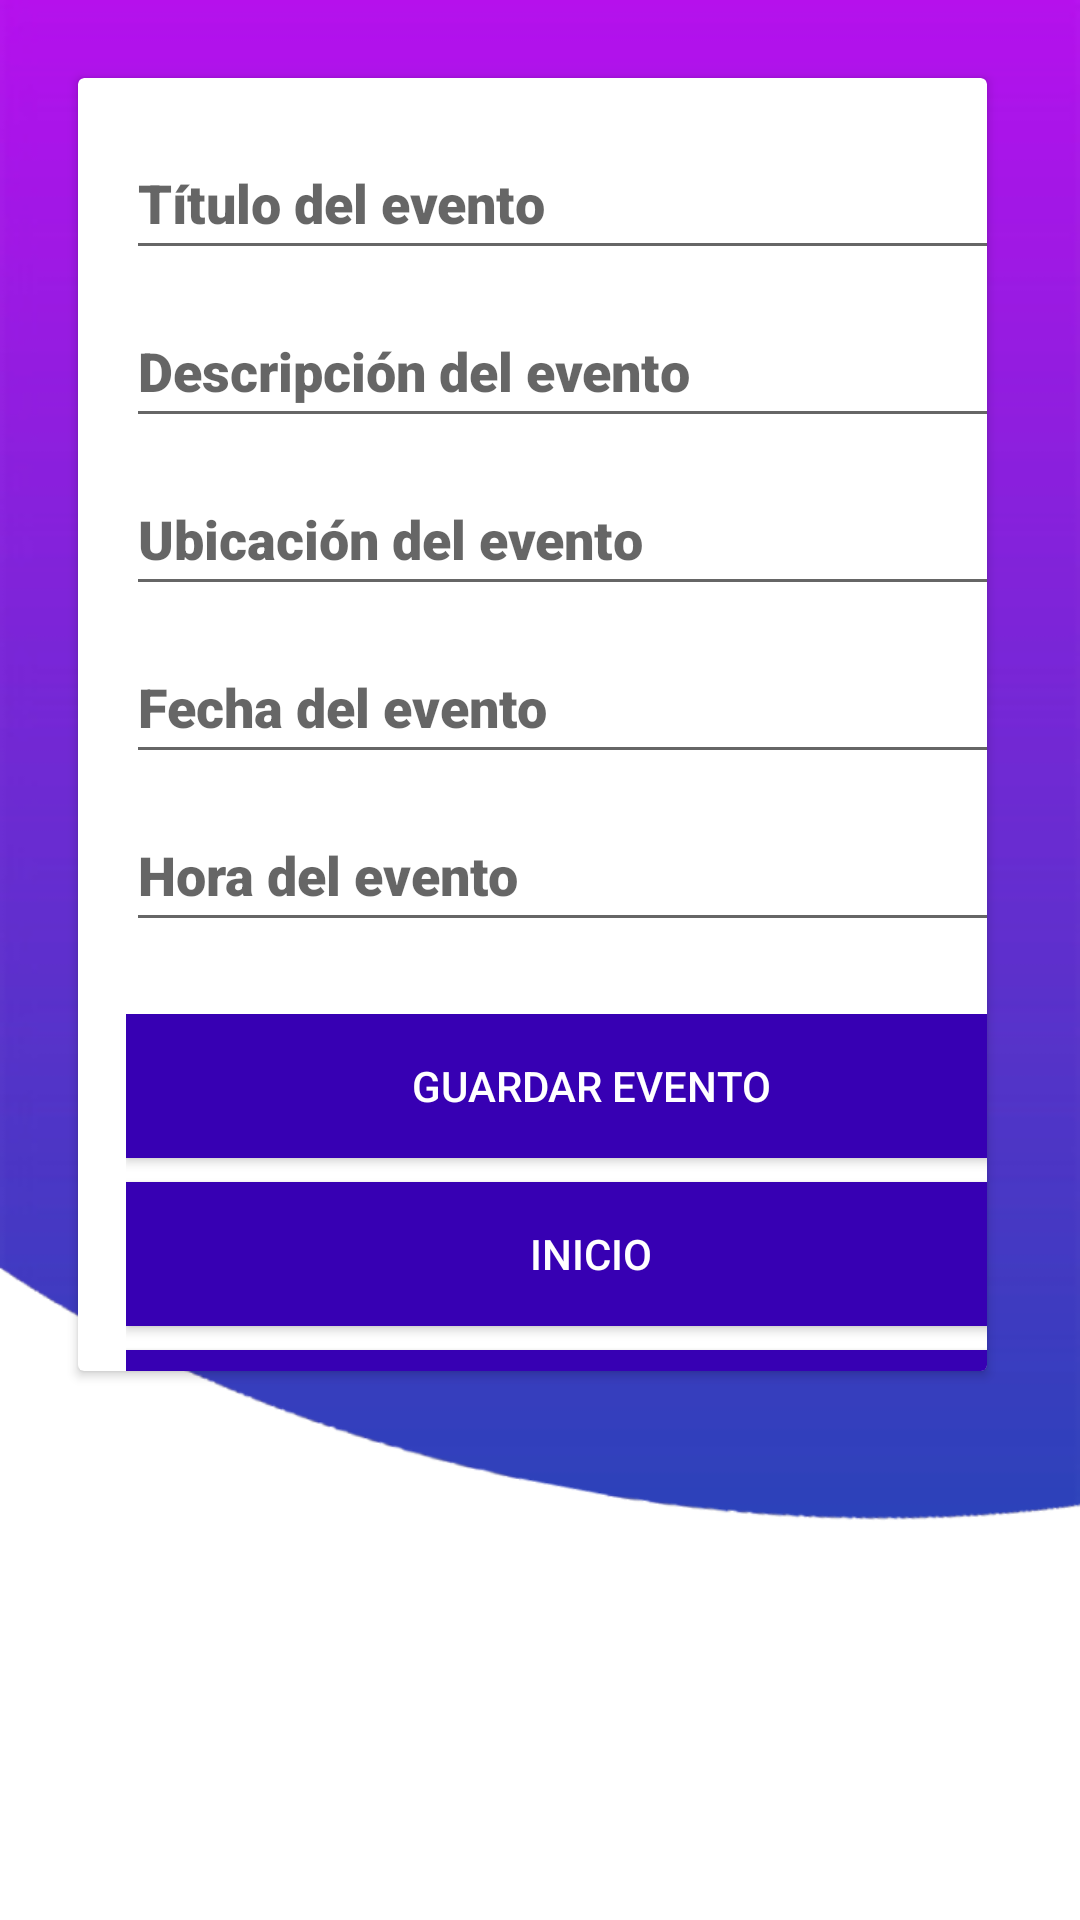

Here is an Android app screen rendered from its layout file. Give the layout XML and the strings, colors and styles it references.
<!-- AndroidManifest.xml: application theme AppTheme -->
<!-- res/layout/fragment_fragmento_eventos_calendario.xml -->
<?xml version="1.0" encoding="utf-8"?>
<RelativeLayout
    xmlns:android="http://schemas.android.com/apk/res/android"
    xmlns:app="http://schemas.android.com/apk/res-auto"
    xmlns:tools="http://schemas.android.com/tools"
    android:layout_width="match_parent"
    android:layout_height="match_parent"
    android:background="@drawable/loginfondo"
    android:padding="10dp">

    <androidx.cardview.widget.CardView
        android:layout_width="364dp"
        android:layout_height="532dp"
        android:layout_alignParentStart="true"
        android:layout_alignParentTop="true"
        android:layout_alignParentEnd="true"
        android:layout_alignParentBottom="true"
        android:layout_gravity="center"
        android:layout_marginStart="16dp"
        android:layout_marginLeft="16dp"
        android:layout_marginTop="16dp"
        android:layout_marginEnd="21dp"
        android:layout_marginRight="16dp"
        android:layout_marginBottom="173dp">

        <LinearLayout
            android:layout_width="342dp"
            android:layout_height="498dp"
            android:orientation="vertical"
            android:padding="16dp">

            <EditText
                android:id="@+id/eventTitle"
                android:layout_width="match_parent"
                android:layout_height="wrap_content"
                android:layout_marginBottom="8dp"
                android:fontFamily="sans-serif-black"
                android:hint="Título del evento"
                android:minHeight="48dp" />

            <EditText
                android:id="@+id/eventDescription"
                android:layout_width="match_parent"
                android:layout_height="wrap_content"
                android:layout_marginBottom="8dp"
                android:fontFamily="sans-serif-black"
                android:hint="Descripción del evento"
                android:minHeight="48dp" />

            <EditText
                android:id="@+id/eventLocation"
                android:layout_width="match_parent"
                android:layout_height="wrap_content"
                android:layout_marginBottom="8dp"
                android:fontFamily="sans-serif-black"
                android:hint="Ubicación del evento"
                android:minHeight="48dp" />

            <EditText
                android:id="@+id/eventDate"
                android:layout_width="match_parent"
                android:layout_height="wrap_content"
                android:layout_marginBottom="8dp"
                android:fontFamily="sans-serif-black"
                android:hint="Fecha del evento"
                android:minHeight="48dp" />

            <EditText
                android:id="@+id/eventTime"
                android:layout_width="match_parent"
                android:layout_height="wrap_content"
                android:layout_marginBottom="8dp"
                android:fontFamily="sans-serif-black"
                android:hint="@string/hora_del_evento"
                android:minHeight="48dp" />

            <LinearLayout
                android:layout_width="match_parent"
                android:layout_height="wrap_content"
                android:layout_marginTop="16dp"
                android:orientation="vertical">

                <Button
                    android:id="@+id/BotonGuardar"
                    android:layout_width="match_parent"
                    android:layout_height="wrap_content"
                    android:layout_marginBottom="8dp"
                    android:background="@color/purple_700"
                    android:onClick="guardarEvento"
                    android:text="Guardar Evento"
                    android:textColor="@color/white" />

                <Button
                    android:id="@+id/BotonVolver"
                    android:layout_width="match_parent"
                    android:layout_height="wrap_content"
                    android:layout_marginBottom="8dp"
                    android:background="@color/purple_700"
                    android:onClick="volverInicio"
                    android:text="Inicio"
                    android:textColor="@color/white" />

                <Button
                    android:id="@+id/BotonVolverCalendario"
                    android:layout_width="match_parent"
                    android:layout_height="wrap_content"
                    android:background="@color/purple_700"
                    android:onClick="volverCalendario"
                    android:text="Volver al Calendario"
                    android:textColor="@color/white" />
            </LinearLayout>
        </LinearLayout>
    </androidx.cardview.widget.CardView>
</RelativeLayout>
<!-- resources referenced by this layout -->
<resources>
  <color name="purple_700">#FF3700B3</color>
  <color name="white">#FFFFFFFF</color>
  <!-- drawable loginfondo: png bitmap (drawable, 20008 bytes) -->
  <string name="hora_del_evento">Hora del evento</string>
  <style name="AppTheme" parent="Theme.AppCompat.Light.DarkActionBar">
          
          <item name="android:windowBackground">@color/colorBackground</item>
          <item name="android:textColorPrimary">@android:color/black</item>
      </style>
  <color name="colorBackground">#87CEFA</color>
</resources>
